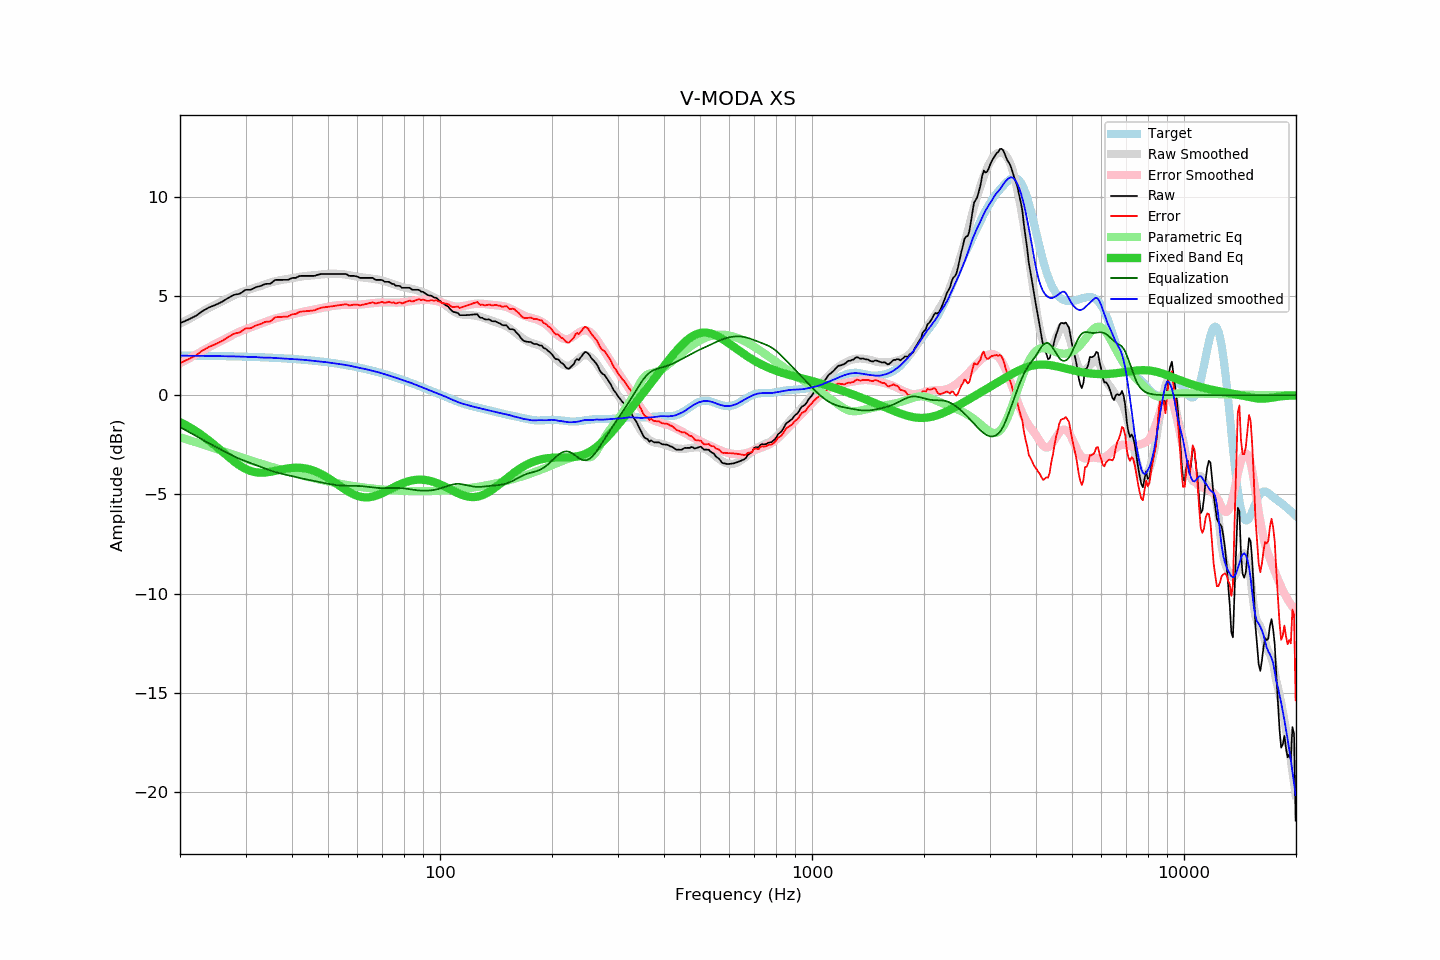

The table this chart was drawn from, first rows:
frequency, raw, error, smoothed, error_smoothed, equalization, parametric_eq, equalized_raw, equalized_smoothed, target
20.00, 3.63, 1.62, 3.61, 1.61, -1.61, -1.35, 2.02, 2.00, 2.01
20.20, 3.67, 1.66, 3.65, 1.65, -1.65, -1.39, 2.02, 2.00, 2.01
20.40, 3.70, 1.70, 3.69, 1.70, -1.70, -1.44, 2.00, 2.00, 2.00
20.61, 3.74, 1.74, 3.74, 1.74, -1.74, -1.48, 2.00, 2.00, 2.00
20.81, 3.78, 1.78, 3.78, 1.78, -1.78, -1.52, 2.00, 1.99, 2.00
21.02, 3.81, 1.81, 3.82, 1.83, -1.83, -1.57, 1.98, 1.99, 2.00
21.23, 3.85, 1.85, 3.86, 1.87, -1.87, -1.61, 1.98, 1.99, 2.00
21.44, 3.89, 1.89, 3.91, 1.92, -1.92, -1.66, 1.97, 1.99, 2.00
21.66, 3.93, 1.93, 3.95, 1.96, -1.96, -1.71, 1.97, 1.99, 2.00
21.87, 3.97, 1.97, 4.00, 2.01, -2.01, -1.76, 1.96, 1.99, 2.00
22.09, 4.01, 2.01, 4.04, 2.05, -2.05, -1.81, 1.96, 1.99, 2.00
22.31, 4.07, 2.08, 4.08, 2.10, -2.10, -1.87, 1.97, 1.99, 2.00
22.54, 4.13, 2.13, 4.13, 2.15, -2.15, -1.92, 1.98, 1.99, 1.99
22.76, 4.19, 2.20, 4.18, 2.19, -2.19, -1.98, 2.00, 1.99, 1.99
22.99, 4.25, 2.26, 4.23, 2.24, -2.24, -2.04, 2.01, 1.99, 1.99
23.22, 4.29, 2.30, 4.28, 2.29, -2.29, -2.10, 2.00, 1.99, 1.99
23.45, 4.34, 2.35, 4.32, 2.33, -2.33, -2.16, 2.01, 1.99, 1.99
23.69, 4.38, 2.39, 4.37, 2.38, -2.38, -2.22, 2.00, 1.99, 1.99
23.92, 4.43, 2.44, 4.41, 2.42, -2.42, -2.28, 2.01, 1.99, 1.99
24.16, 4.46, 2.47, 4.45, 2.47, -2.47, -2.35, 1.99, 1.98, 1.99
24.40, 4.49, 2.51, 4.49, 2.51, -2.51, -2.41, 1.98, 1.98, 1.98
24.65, 4.52, 2.54, 4.53, 2.55, -2.55, -2.48, 1.97, 1.98, 1.98
24.89, 4.56, 2.58, 4.57, 2.59, -2.59, -2.55, 1.97, 1.97, 1.98
25.14, 4.59, 2.61, 4.60, 2.63, -2.63, -2.62, 1.96, 1.97, 1.98
25.39, 4.63, 2.65, 4.64, 2.68, -2.68, -2.69, 1.95, 1.97, 1.98
25.65, 4.67, 2.69, 4.69, 2.72, -2.72, -2.75, 1.95, 1.97, 1.98
25.91, 4.71, 2.73, 4.73, 2.76, -2.76, -2.82, 1.95, 1.97, 1.98
26.16, 4.75, 2.78, 4.77, 2.80, -2.80, -2.89, 1.95, 1.97, 1.97
26.43, 4.81, 2.84, 4.81, 2.85, -2.85, -2.96, 1.96, 1.97, 1.97
26.69, 4.86, 2.89, 4.85, 2.89, -2.89, -3.03, 1.97, 1.96, 1.97
26.96, 4.91, 2.94, 4.89, 2.93, -2.93, -3.10, 1.98, 1.96, 1.97
27.23, 4.95, 2.98, 4.93, 2.98, -2.98, -3.17, 1.97, 1.96, 1.97
27.50, 5.00, 3.04, 4.98, 3.02, -3.02, -3.23, 1.98, 1.96, 1.96
27.77, 5.04, 3.08, 5.02, 3.06, -3.06, -3.30, 1.98, 1.96, 1.96
28.05, 5.07, 3.11, 5.06, 3.10, -3.10, -3.36, 1.97, 1.96, 1.96
28.33, 5.09, 3.13, 5.09, 3.13, -3.13, -3.42, 1.96, 1.96, 1.96
28.62, 5.10, 3.14, 5.13, 3.17, -3.17, -3.48, 1.93, 1.96, 1.96
28.90, 5.12, 3.17, 5.16, 3.21, -3.21, -3.53, 1.91, 1.95, 1.95
29.19, 5.16, 3.21, 5.19, 3.24, -3.24, -3.59, 1.92, 1.95, 1.95
29.48, 5.22, 3.27, 5.22, 3.27, -3.27, -3.64, 1.95, 1.95, 1.95
29.78, 5.28, 3.33, 5.24, 3.30, -3.30, -3.68, 1.98, 1.94, 1.95
30.08, 5.32, 3.37, 5.27, 3.33, -3.33, -3.72, 1.99, 1.94, 1.94
30.38, 5.32, 3.38, 5.30, 3.36, -3.36, -3.76, 1.96, 1.94, 1.94
30.68, 5.32, 3.38, 5.33, 3.39, -3.39, -3.79, 1.93, 1.93, 1.94
30.99, 5.32, 3.38, 5.36, 3.42, -3.42, -3.82, 1.90, 1.93, 1.94
31.30, 5.36, 3.42, 5.39, 3.45, -3.45, -3.84, 1.91, 1.93, 1.93
31.61, 5.40, 3.47, 5.41, 3.48, -3.48, -3.86, 1.92, 1.93, 1.93
31.93, 5.44, 3.51, 5.44, 3.51, -3.51, -3.88, 1.93, 1.93, 1.93
32.24, 5.47, 3.54, 5.46, 3.54, -3.54, -3.89, 1.93, 1.92, 1.93
32.57, 5.49, 3.57, 5.48, 3.57, -3.57, -3.90, 1.92, 1.91, 1.92
32.89, 5.51, 3.59, 5.51, 3.60, -3.60, -3.90, 1.91, 1.91, 1.92
33.22, 5.54, 3.62, 5.53, 3.63, -3.63, -3.90, 1.91, 1.90, 1.92
33.55, 5.58, 3.67, 5.56, 3.66, -3.66, -3.90, 1.92, 1.90, 1.91
33.89, 5.61, 3.70, 5.60, 3.70, -3.70, -3.90, 1.91, 1.90, 1.91
34.23, 5.62, 3.71, 5.63, 3.73, -3.73, -3.89, 1.89, 1.90, 1.91
34.57, 5.62, 3.72, 5.66, 3.76, -3.76, -3.88, 1.86, 1.90, 1.90
34.92, 5.62, 3.72, 5.68, 3.79, -3.79, -3.86, 1.83, 1.90, 1.90
35.27, 5.67, 3.77, 5.71, 3.82, -3.82, -3.85, 1.85, 1.89, 1.89
35.62, 5.74, 3.85, 5.73, 3.84, -3.84, -3.83, 1.90, 1.88, 1.89
35.97, 5.81, 3.92, 5.75, 3.87, -3.87, -3.82, 1.94, 1.88, 1.89
... 635 more rows
